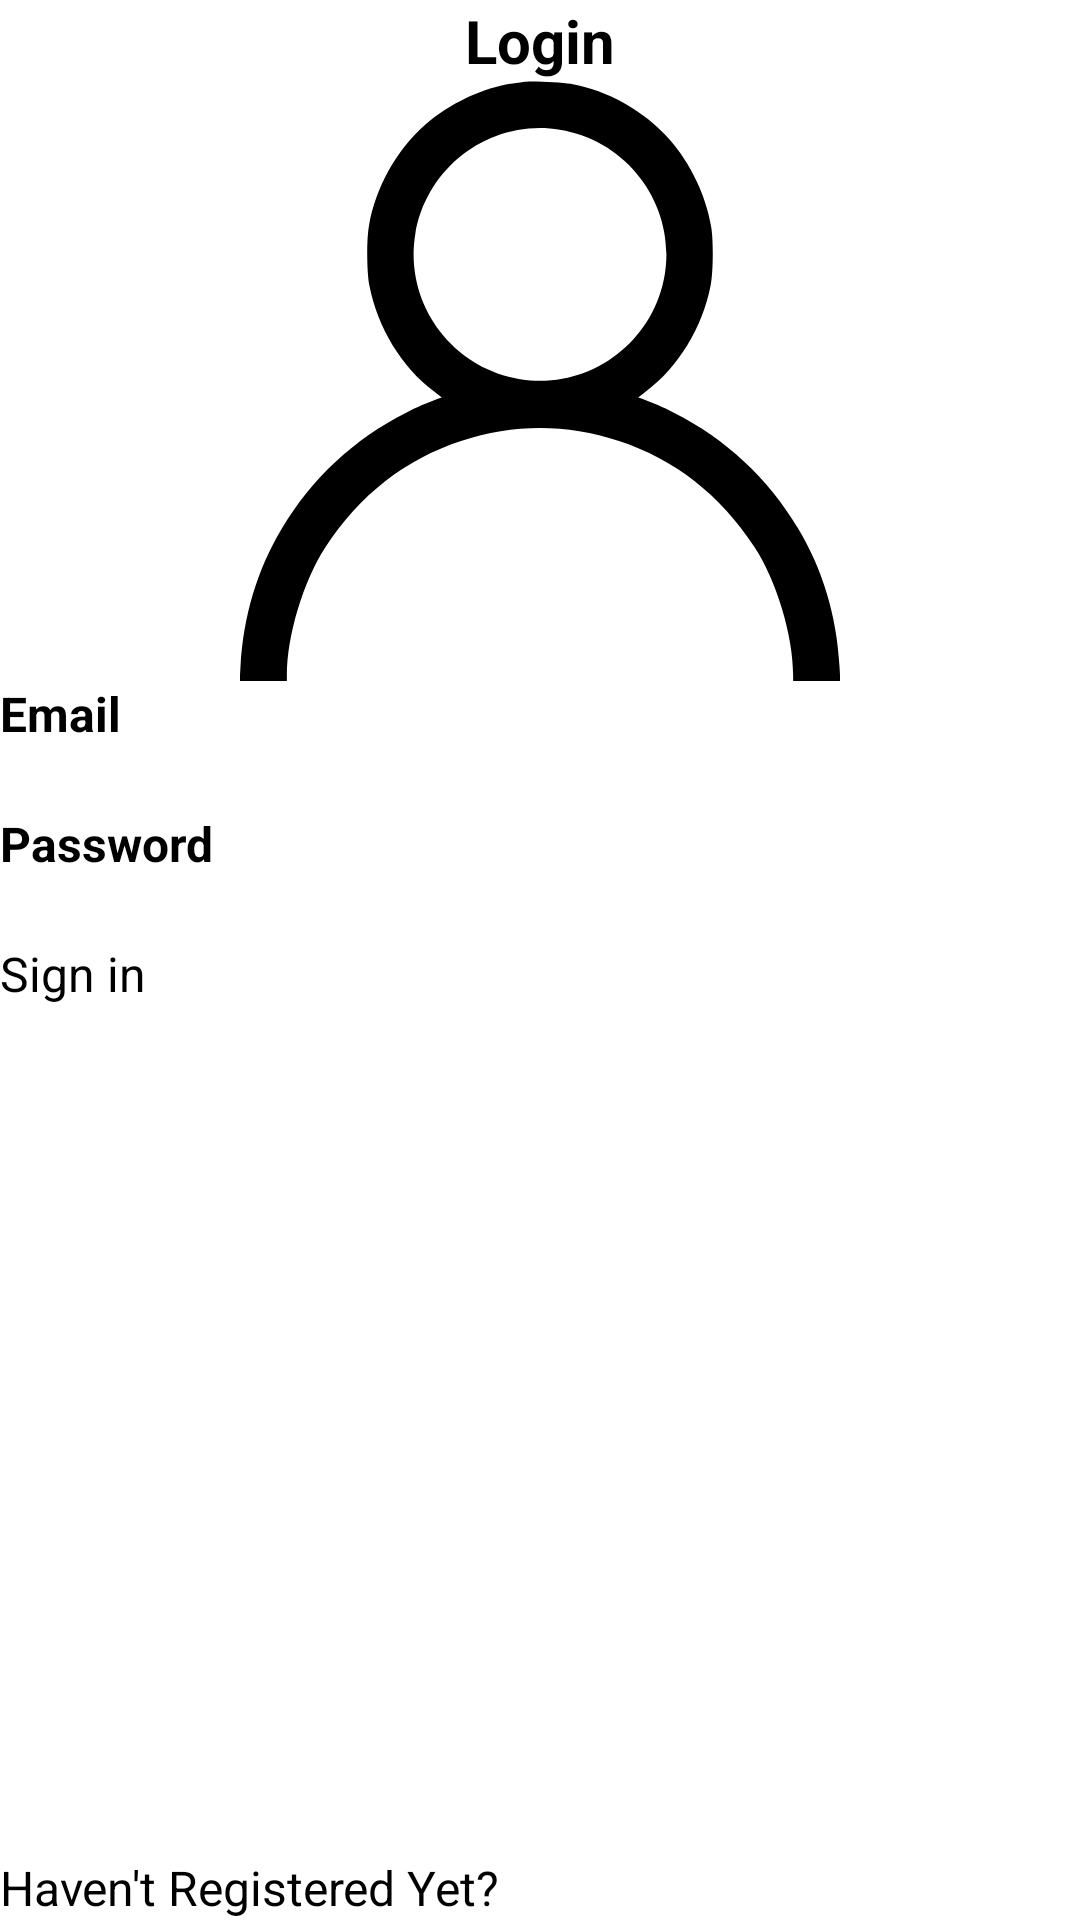

Layout XML and referenced resources for this Android screen:
<!-- AndroidManifest.xml: application theme Theme.CalorieGuide -->
<!-- res/layout/fragment_login.xml -->
<?xml version="1.0" encoding="utf-8"?>
<FrameLayout xmlns:android="http://schemas.android.com/apk/res/android"
    xmlns:tools="http://schemas.android.com/tools"
    android:layout_width="match_parent"
    android:layout_height="match_parent"
    tools:context=".views.fragments.auth.LoginFragment"
    android:layout_margin="@dimen/margin_default">

    <LinearLayout
        android:layout_width="match_parent"
        android:layout_height="match_parent"
        android:orientation="vertical"
        android:gravity="center_horizontal">

        <TextView
            style="@style/TextHeaderStyle"
            android:text="@string/fragment_login_header">
        </TextView>
        
        <ImageView
            android:layout_width="200dp"
            android:layout_height="200dp"
            android:src="@drawable/avatar_default">
        </ImageView>
        
        <TextView
            style="@style/TextStyle"
            android:text="Email"
            android:textStyle="bold">
        </TextView>

        <EditText
            android:id="@+id/edEmail"
            style="@style/EditTextStyle"
            android:maxLength="@integer/name_length">
        </EditText>

        <TextView
            style="@style/TextStyle"
            android:text="Password"
            android:textStyle="bold">
        </TextView>

        <EditText
            android:id="@+id/edPassword"
            android:inputType="textPassword"
            style="@style/EditTextStyle"
            android:maxLength="20">
        </EditText>

        <Button
            android:id="@+id/btSignIn"
            style="@style/ButtonStyle"
            android:text="Sign in">
        </Button>
    </LinearLayout>

    <FrameLayout
        android:layout_width="match_parent"
        android:layout_height="wrap_content"
        android:layout_gravity="bottom">

        <Button
            android:id="@+id/btRegistration"
            style="@style/ButtonStyle"
            android:text="Haven't Registered Yet?">
        </Button>
    </FrameLayout>

</FrameLayout>
<!-- resources referenced by this layout -->
<resources>
  <dimen name="margin_default">10dp</dimen>
  <!-- drawable avatar_default (drawable) -->
  <?xml version="1.0" encoding="utf-8"?>
  <vector xmlns:android="http://schemas.android.com/apk/res/android" xmlns:aapt="http://schemas.android.com/aapt" android:viewportWidth="512" android:viewportHeight="512" android:width="640dp" android:height="640dp">
      <group android:scaleX="0.1" android:scaleY="-0.1" android:translateY="512">
          <path android:pathData="M2435 5114c-16 -2 -65 -9 -109 -15 -246 -33 -541 -172 -741 -349 -253 -223 -432 -545 -486 -875 -20 -120 -17 -390 5 -500 71 -361 275 -695 550 -903l68 -52 -28 -10c-121 -46 -173 -69 -276 -120 -444 -223 -805 -560 -1062 -990 -210 -352 -328 -745 -352 -1180l-7 -120 201 0 202 0 0 49c0 339 141 807 330 1095 291 445 681 750 1156 905 452 148 896 148 1348 0 475 -155 865 -460 1156 -905 189 -288 330 -756 330 -1095l0 -49 202 0 201 0 -7 120c-24 435 -142 828 -352 1180 -257 430 -618 767 -1062 990 -103 51 -155 74 -276 120l-28 10 68 52c275 208 479 542 550 903 22 110 25 380 5 500 -43 263 -176 542 -352 742 -219 247 -527 421 -848 479 -77 14 -332 26 -386 18zm294 -409c588 -96 990 -650 896 -1234 -96 -588 -650 -990 -1234 -896 -588 96 -990 650 -896 1234 96 588 650 990 1234 896z" android:fillColor="#000000"/>
      </group>
  </vector>
  <integer name="name_length">128</integer>
  <string name="fragment_login_header">Login</string>
  <style name="ButtonStyle">
          <item name="android:layout_width">match_parent</item>
          <item name="android:layout_height">wrap_content</item>
          <item name="android:textSize">@dimen/text_size</item>
          <item name="android:textColor">@color/text_color</item>
      </style>
  <style name="EditTextStyle">
          <item name="android:layout_width">match_parent</item>
          <item name="android:layout_height">wrap_content</item>
          <item name="android:textSize">@dimen/text_size</item>
          <item name="android:textColor">@color/text_color</item>
      </style>
  <style name="TextHeaderStyle">
          <item name="android:layout_width">match_parent</item>
          <item name="android:layout_height">wrap_content</item>
          <item name="android:gravity">center</item>
          <item name="android:textSize">@dimen/text_header_size</item>
          <item name="android:textStyle">bold</item>
          <item name="android:textColor">@color/text_color</item>
          <item name="android:text">Some text</item>
      </style>
  <style name="TextStyle">
          <item name="android:layout_width">match_parent</item>
          <item name="android:layout_height">wrap_content</item>
          <item name="android:textSize">@dimen/text_size</item>
          <item name="android:textColor">@color/text_color</item>
          <item name="android:text">Some text</item>
      </style>
  <dimen name="text_size">16sp</dimen>
  <color name="text_color">#FF000000</color>
  <dimen name="text_header_size">20sp</dimen>
</resources>
